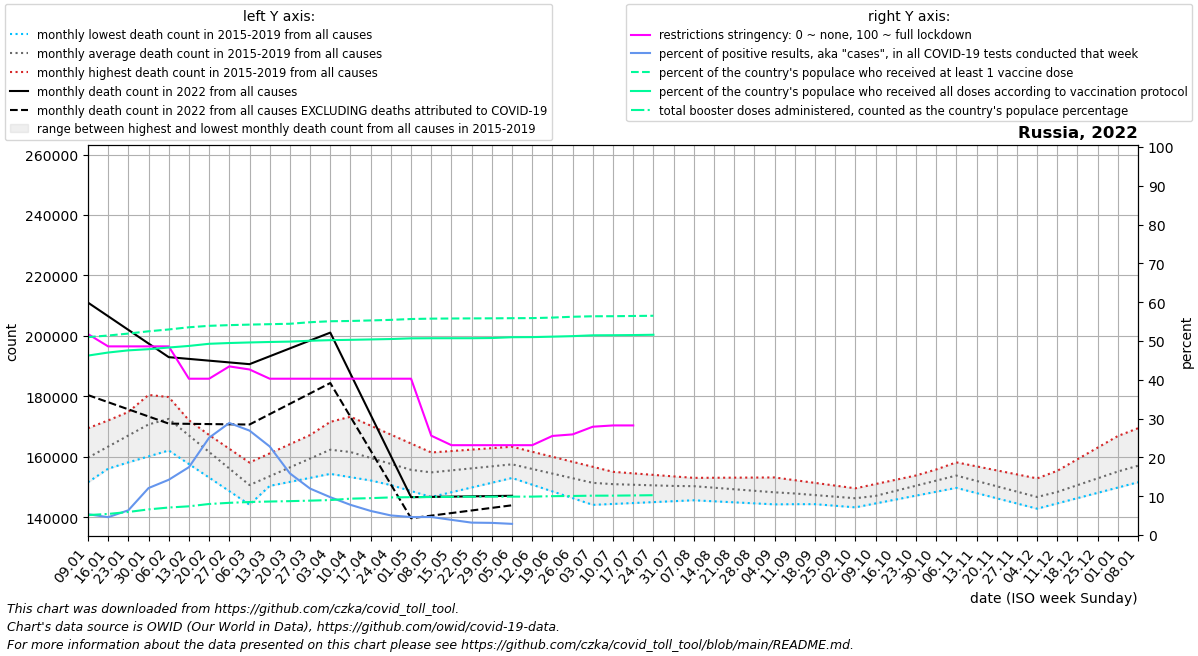

Source data for this figure (header and first rows):
date, location, time_unit, time, deaths_2010_all_ages, deaths_2011_all_ages, deaths_2012_all_ages, deaths_2013_all_ages, deaths_2014_all_ages, deaths_2015_all_ages, deaths_2016_all_ages, deaths_2017_all_ages, deaths_2018_all_ages, deaths_2019_all_ages, deaths_2020_all_ages, deaths_2021_all_ages, deaths_2022_all_ages, new_deaths, new_cases_smoothed, new_tests_smoothed, positive_test_percent, stringency_index, people_vaccinated, people_fully_vaccinated
2022-01-09, Russia, monthly, 1, , , , , , , 163522, 169427, 154203, 151536, 152007, 229653, 211014, 30617, 122923, 2292621, 5.372, 51.79, 73997142, 67090305
2022-01-16, Russia, monthly, 2, , , , , , , 169163, 172005, 156166, 156029, 154257, 226358, 206498, 28463, 125520, 2743783, 4.596, 48.61, 74592390, 68235237
2022-01-23, Russia, monthly, 3, , , , , , , 174804, 174582, 158128, 160523, 156507, 223064, 201983, 26309, 223346, 3481434, 6.371, 48.61, 75320490, 69046366
2022-01-30, Russia, monthly, 4, , , , , , , 180446, 177159, 160091, 165016, 158757, 219769, 197467, 24155, 469249, 3843828, 12.1, 48.61, 76176427, 69484049
2022-02-06, Russia, monthly, 5, , , , , , 176304, 174924, 179736, 162054, 169509, 161007, 207995, 192952, 22001, 873814, 6104199, 14.24, 48.61, 76858989, 70106992
2022-02-13, Russia, monthly, 6, , , , , , 171743, 169402, 172055, 157568, 164386, 157578, 196220, 192371, 21496, 1223549, 7018505, 17.49, 40.28, 77678504, 70702061
2022-02-20, Russia, monthly, 7, , , , , , 167182, 163881, 164374, 153081, 159262, 154149, 184446, 191790, 20992, 1287099, 5182427, 25.07, 40.28, 78218760, 71503567
2022-02-27, Russia, monthly, 8, , , , , , 162621, 158359, 156693, 148595, 154138, 150720, 172672, 191209, 20488, 1062665, 3681057, 28.88, 43.45, 78476628, 71789624
2022-03-06, Russia, monthly, 9, , , , , , 158060, 152837, 149012, 144109, 149014, 147290, 176402, 190628, 19983, 751654, 2787347, 26.91, 42.66, 78675306, 72001787
2022-03-13, Russia, monthly, 10, , , , , , 161094, 154375, 150337, 150963, 150888, 148817, 180131, 193239, 19160, 498879, 2182182, 22.82, 40.28, 78832170, 72175243
2022-03-20, Russia, monthly, 11, , , , , , 164129, 155912, 151663, 157818, 152762, 150343, 183861, 195850, 18338, 291505, 1842793, 15.88, 40.28, 78989227, 72319260
2022-03-27, Russia, monthly, 12, , , , , , 167163, 157449, 152988, 164672, 154636, 151870, 187590, 198461, 17516, 203049, 1693656, 11.97, 40.28, 79567181, 72637688
2022-04-03, Russia, monthly, 13, , , , , , 170198, 158986, 154314, 171527, 156510, 153396, 191320, 201072, 16693, 149969, 1535831, 9.75, 40.28, 79928423, 72860082
2022-04-10, Russia, monthly, 14, , , , , , 173232, 157247, 153219, 169470, 154540, 154923, 185576, 187454, 14262, 110948, 1426333, 7.78, 40.28, 80029337, 72986457
2022-04-17, Russia, monthly, 15, , , , , , 170273, 155508, 152123, 167413, 152570, 154317, 179832, 173836, 11832, 85693, 1380436, 6.209, 40.28, 80236675, 73131580
2022-04-24, Russia, monthly, 16, , , , , , 167313, 153770, 151028, 165356, 150601, 153712, 174089, 160219, 9402, 68026, 1346905, 5.045, 40.28, 80443142, 73282860
2022-05-01, Russia, monthly, 17, , , , , , 164354, 152031, 149933, 163299, 148631, 153106, 168345, 146601, 6971, 55524, 1197563, 4.634, 40.28, 80766464, 73537168
2022-05-08, Russia, monthly, 18, , , , , , 161394, 153809, 150905, 161242, 146662, 152500, 167133, 146692, 6206, 43697, 937935, 4.651, 25.6, 80905279, 73578292
2022-05-15, Russia, monthly, 19, , , , , , 161869, 155587, 151876, 159780, 148233, 157696, 165920, 146783, 5441, 34007, 869748, 3.911, 23.15, 80958531, 73581137
2022-05-22, Russia, monthly, 20, , , , , , 162344, 157365, 152848, 158318, 149805, 162891, 164708, 146875, 4675, 32310, 1012314, 3.195, 23.15, 80994671, 73584026
2022-05-29, Russia, monthly, 21, , , , , , 162818, 159143, 153819, 156855, 151376, 168086, 163495, 146966, 3910, 31301, 1000159, 3.13, 23.15, 81023023, 73655838
2022-06-05, Russia, monthly, 22, , , , , , 163293, 160921, 154791, 155393, 152948, 173282, 162283, 147057, 3145, 28584, 858258, 2.876, 23.15, 81072705, 73962260
2022-06-12, Russia, monthly, 23, , , , , , 161633, 159498, 153254, 154571, 150725, 172313, 168126, , 2844, 25595, , , 23.15, 81103732, 73999378
2022-06-19, Russia, monthly, 24, , , , , , 159973, 158076, 151716, 153749, 148502, 171344, 173969, , 2542, 22450, , , 25.53, 81299051, 74170937
2022-06-26, Russia, monthly, 25, , , , , , 158313, 156654, 150179, 152927, 146279, 170374, 179812, , 2241, 20774, , , 25.93, 81611086, 74363538
2022-07-03, Russia, monthly, 26, , , , , , 156653, 155231, 148641, 152104, 144056, 169405, 185655, , 1940, 20445, , , 27.91, 81792433, 74673746
2022-07-10, Russia, monthly, 27, , , , , , 154992, 154664, 148862, 151664, 144359, 168436, 193058, , 1698, 21425, , , 28.24, 81814380, 74708256
2022-07-17, Russia, monthly, 28, , , , , , 154486, 154097, 149083, 151225, 144662, 170440, 200460, , 1455, 24689, , , 28.24, 81900599, 74766304
2022-07-24, Russia, monthly, 29, , , , , , 153980, 153530, 149304, 150785, 144964, 172443, 207862, , 1212, 28688, , , , 81983595, 74872428
2022-07-31, Russia, monthly, 30, , , , , , 153475, 152964, 149525, 150345, 145267, 174446, 215265, , , , , , , , 
2022-08-07, Russia, monthly, 31, , , , , , 152969, 152996, 149746, 149905, 145570, 176450, 213859, , , , , , , , 
2022-08-14, Russia, monthly, 32, , , , , , 152805, 153028, 148816, 148763, 145231, 173486, 212454, , , , , , , , 
2022-08-21, Russia, monthly, 33, , , , , , 152642, 153061, 147886, 147620, 144893, 170522, 211048, , , , , , , , 
2022-08-28, Russia, monthly, 34, , , , , , 152479, 153093, 146955, 146478, 144554, 167558, 209643, , , , , , , , 
2022-09-04, Russia, monthly, 35, , , , , , 152315, 153126, 146025, 145335, 144216, 164594, 208237, , , , , , , , 
2022-09-11, Russia, monthly, 36, , , , , , 152152, 152228, 145623, 144809, 144282, 161630, 206664, , , , , , , , 
2022-09-18, Russia, monthly, 37, , , , , , 151277, 151330, 145220, 144283, 144348, 162662, 205091, , , , , , , , 
2022-09-25, Russia, monthly, 38, , , , , , 150402, 150433, 144817, 143757, 144414, 163694, 203518, , , , , , , , 
2022-10-02, Russia, monthly, 39, , , , , , 149528, 149535, 144415, 143231, 144481, 164726, 201945, , , , , , , , 
2022-10-09, Russia, monthly, 40, , , , , , 148653, 150948, 146422, 144522, 144547, 165758, 213258, , , , , , , , 
2022-10-16, Russia, monthly, 41, , , , , , 151022, 152361, 148429, 145813, 145885, 178273, 224571, , , , , , , , 
2022-10-23, Russia, monthly, 42, , , , , , 153391, 153773, 150436, 147104, 147223, 190788, 235884, , , , , , , , 
2022-10-30, Russia, monthly, 43, , , , , , 155761, 155186, 152444, 148395, 148562, 203303, 247197, , , , , , , , 
2022-11-06, Russia, monthly, 44, , , , , , 158130, 156599, 154451, 149686, 149900, 215818, 249216, , , , , , , , 
2022-11-13, Russia, monthly, 45, , , , , , 156800, 155322, 151543, 147961, 148267, 218363, 251235, , , , , , , , 
2022-11-20, Russia, monthly, 46, , , , , , 155471, 154044, 148636, 146237, 146634, 220908, 253254, , , , , , , , 
2022-11-27, Russia, monthly, 47, , , , , , 154141, 152767, 145728, 144512, 145001, 223453, 255273, , , , , , , , 
2022-12-04, Russia, monthly, 48, , , , , , 152811, 151490, 142821, 142788, 143368, 225998, 257292, , , , , , , , 
2022-12-11, Russia, monthly, 49, , , , , , 151482, 155330, 145176, 144537, 145096, 228544, 246851, , , , , , , , 
2022-12-18, Russia, monthly, 50, , , , , , 153082, 159170, 147530, 146287, 146824, 229645, 236410, , , , , , , , 
2022-12-25, Russia, monthly, 51, , , , , , 154681, 163010, 149885, 148037, 148552, 230746, 225970, , , , , , , , 
2023-01-01, Russia, monthly, 52, , , , , , 156281, 166850, 152240, 149786, 150280, 231847, 215529, , , , , , , , 
2023-01-08, Russia, monthly, 1, , , , , , 157881, 169427, 154203, 151536, 152007, 232948, 211014, , , , , , , , 
